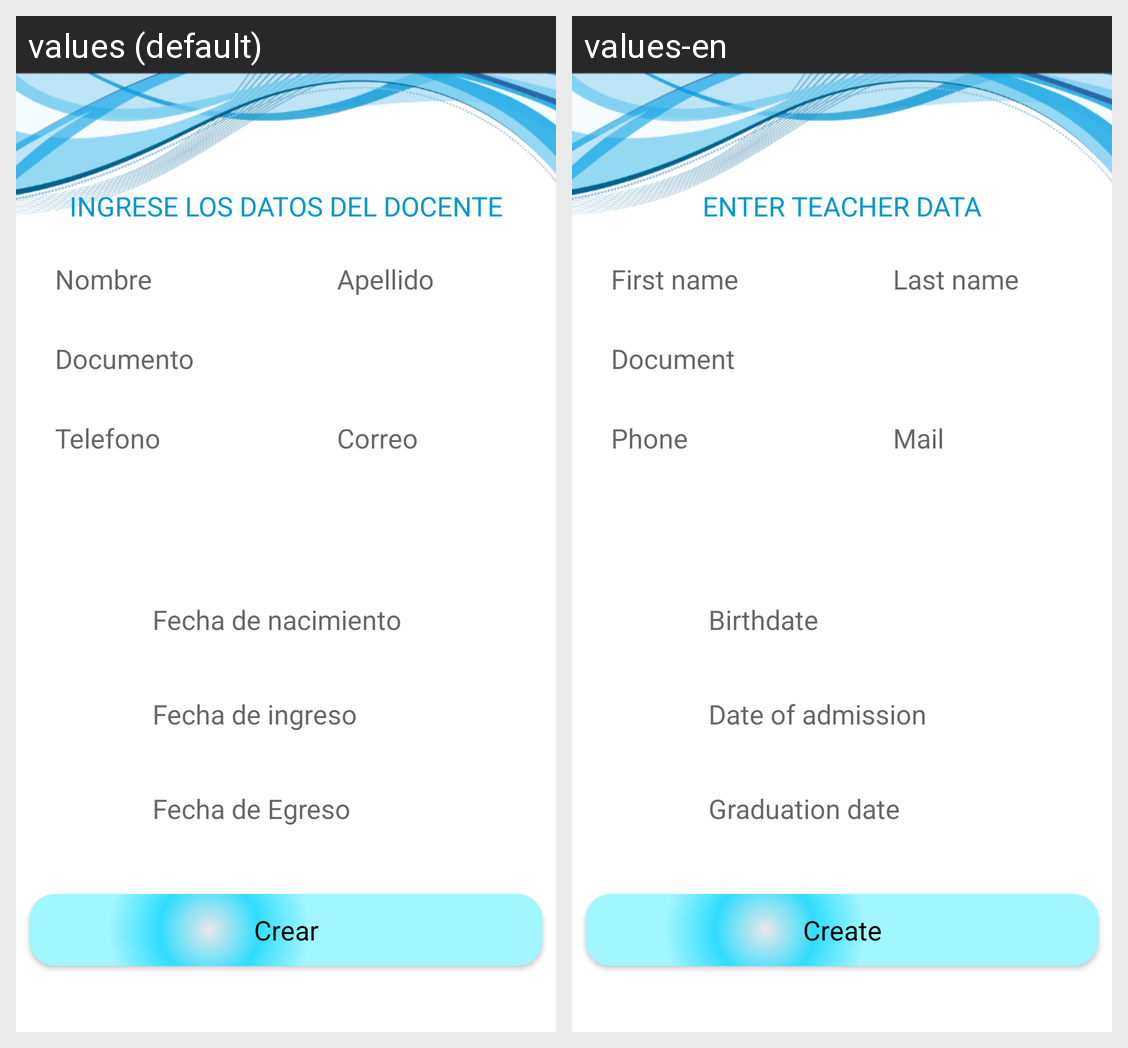

Strings drawn on this Android screen and how each of the app's shown locales translates them:
Android screen res/layout/activity_crear_doc.xml rendered under 2 locales, left to right: values (default), values-en. Device: Nexus 5 (rendered at 1080×1920; each locale shown at half size, 540×960, under a caption strip naming it); theme AppTheme.
Strings drawn on this screen, with the default value and each locale's value (text and hints the layout hard-codes, and strings that could not be matched under every locale, appear in the picture but are not listed):

titulo_crear_docente
  values: INGRESE LOS DATOS DEL DOCENTE
  values-en: ENTER TEACHER DATA

btn_create_doc
  values: Crear
  values-en: Create

fechaNac
  values: Fecha de nacimiento
  values-en: Birthdate

fechaIng
  values: Fecha de ingreso
  values-en: Date of admission

fechaEgr
  values: Fecha de Egreso
  values-en: Graduation date

nombre
  values: Nombre
  values-en: First name

documento
  values: Documento
  values-en: Document

telefono
  values: Telefono
  values-en: Phone

apellido
  values: Apellido
  values-en: Last name

correo
  values: Correo
  values-en: Mail
